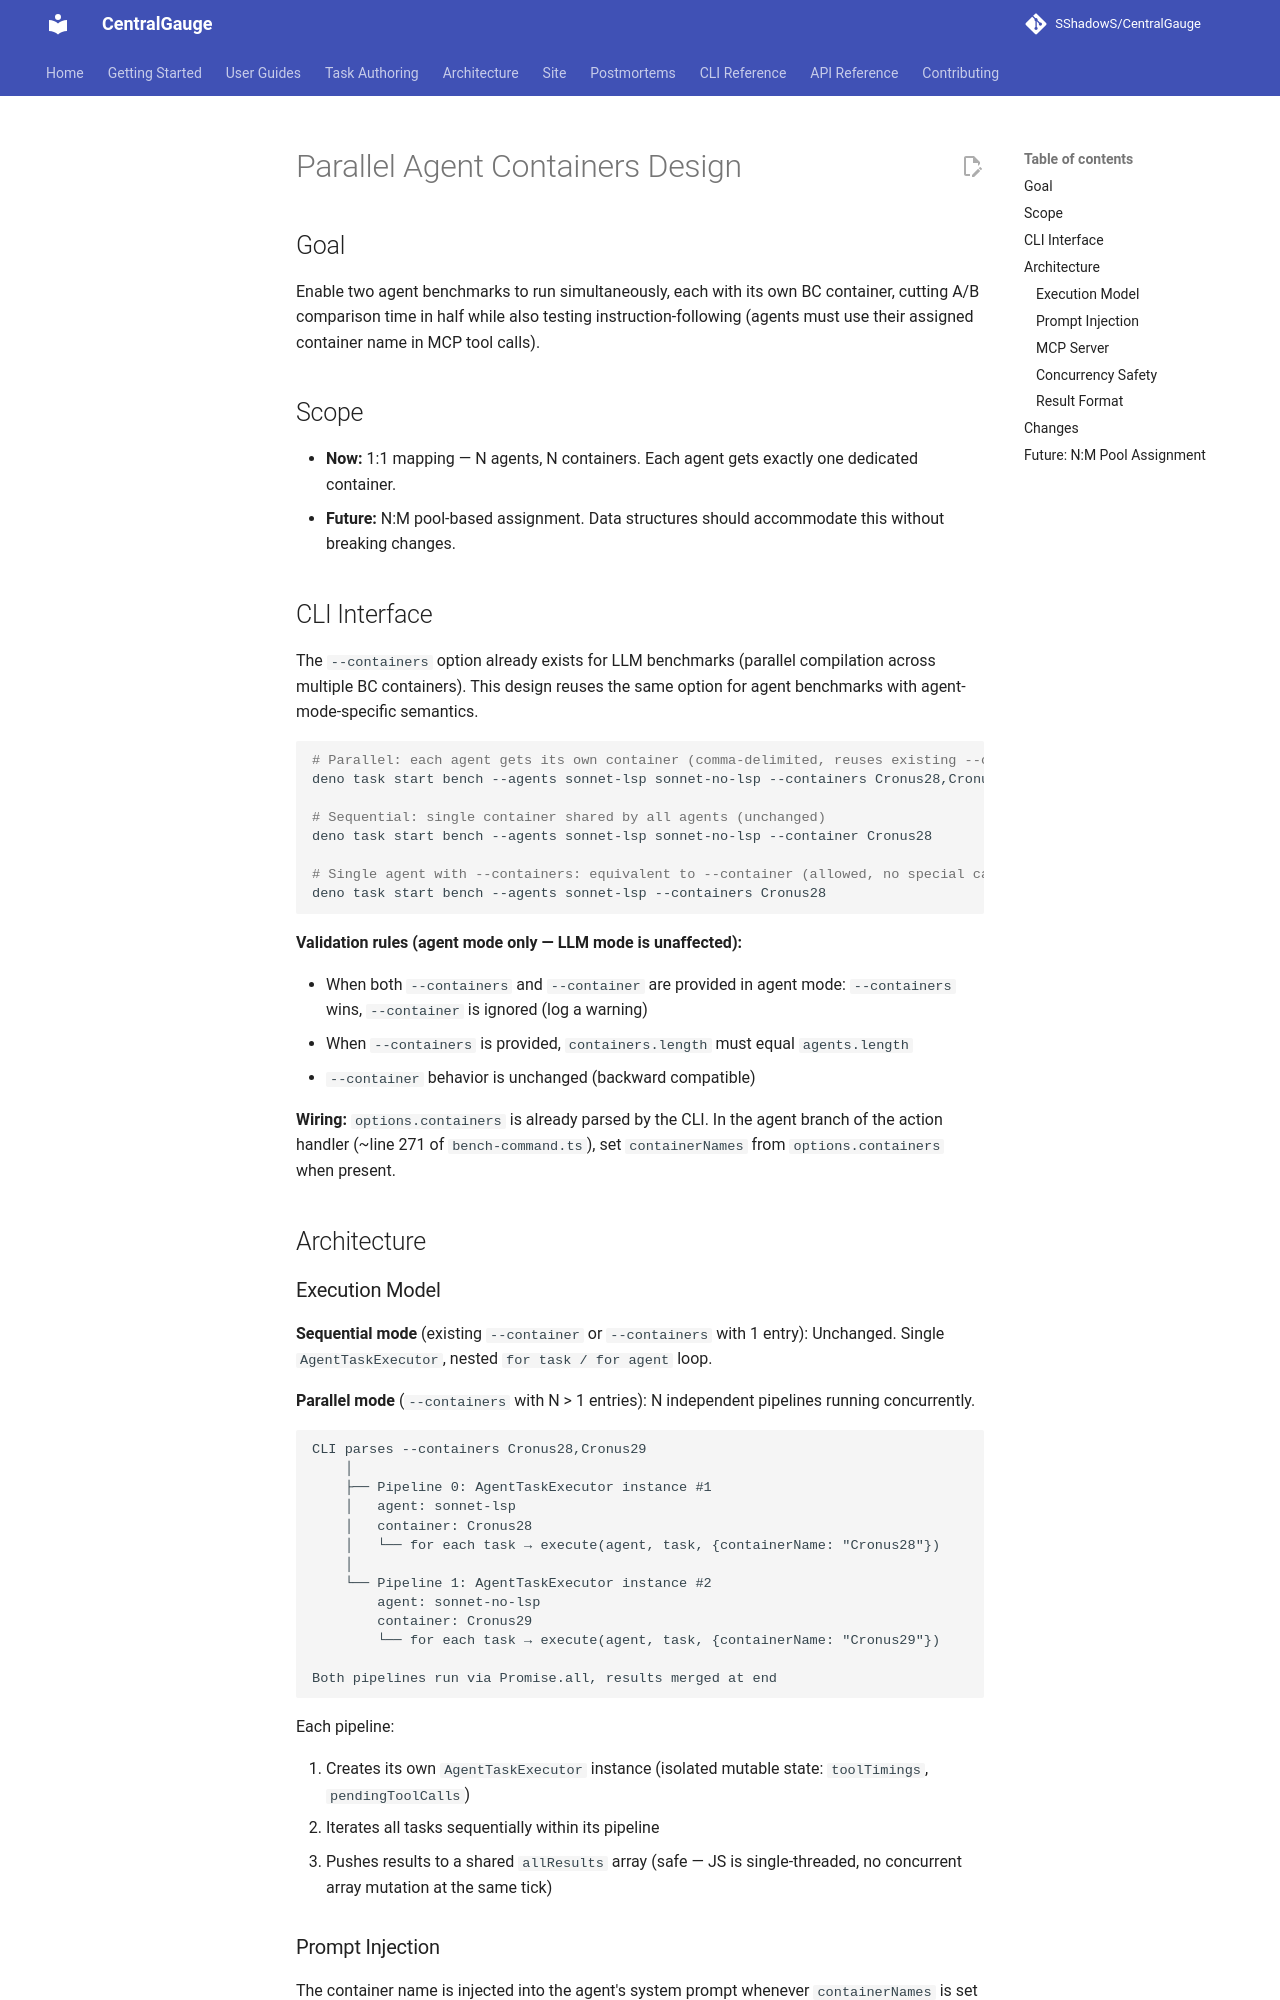

repository: SShadowS/CentralGauge · page: superpowers/specs/2026-03-11-parallel-agent-containers-design/index.html · generator: mkdocs

# Parallel Agent Containers Design

## Goal

Enable two agent benchmarks to run simultaneously, each with its own BC container, cutting A/B comparison time in half while also testing instruction-following (agents must use their assigned container name in MCP tool calls).

## Scope

- **Now:** 1:1 mapping — N agents, N containers. Each agent gets exactly one dedicated container.
- **Future:** N:M pool-based assignment. Data structures should accommodate this without breaking changes.

## CLI Interface

The `--containers` option already exists for LLM benchmarks (parallel compilation across multiple BC containers). This design reuses the same option for agent benchmarks with agent-mode-specific semantics.

```bash
# Parallel: each agent gets its own container (comma-delimited, reuses existing --containers option)
deno task start bench --agents sonnet-lsp sonnet-no-lsp --containers Cronus28,Cronus29

# Sequential: single container shared by all agents (unchanged)
deno task start bench --agents sonnet-lsp sonnet-no-lsp --container Cronus28

# Single agent with --containers: equivalent to --container (allowed, no special case)
deno task start bench --agents sonnet-lsp --containers Cronus28
```

**Validation rules (agent mode only — LLM mode is unaffected):**

- When both `--containers` and `--container` are provided in agent mode: `--containers` wins, `--container` is ignored (log a warning)
- When `--containers` is provided, `containers.length` must equal `agents.length`
- `--container` behavior is unchanged (backward compatible)

**Wiring:** `options.containers` is already parsed by the CLI. In the agent branch of the action handler (~line 271 of `bench-command.ts`), set `containerNames` from `options.containers` when present.

## Architecture

### Execution Model

**Sequential mode** (existing `--container` or `--containers` with 1 entry): Unchanged. Single `AgentTaskExecutor`, nested `for task / for agent` loop.

**Parallel mode** (`--containers` with N > 1 entries): N independent pipelines running concurrently.

```
CLI parses --containers Cronus28,Cronus29
    │
    ├── Pipeline 0: AgentTaskExecutor instance #1
    │   agent: sonnet-lsp
    │   container: Cronus28
    │   └── for each task → execute(agent, task, {containerName: "Cronus28"})
    │
    └── Pipeline 1: AgentTaskExecutor instance #2
        agent: sonnet-no-lsp
        container: Cronus29
        └── for each task → execute(agent, task, {containerName: "Cronus29"})

Both pipelines run via Promise.all, results merged at end
```

Each pipeline:

1. Creates its own `AgentTaskExecutor` instance (isolated mutable state: `toolTimings`, `pendingToolCalls`)
2. Iterates all tasks sequentially within its pipeline
3. Pushes results to a shared `allResults` array (safe — JS is single-threaded, no concurrent array mutation at the same tick)

### Prompt Injection

The container name is injected into the agent's system prompt whenever `containerNames` is set (i.e., parallel containers mode is active). This tests instruction-following — if the agent ignores the instruction and uses the default `Cronus28`, that's a real signal.

**Injected text** (appended after resolved system prompt):

```
## Container Assignment

You MUST use containerName: "{containerName}" for ALL MCP tool calls that accept a containerName parameter (al_compile, al_test, al_verify, al_verify_task). Do not use the default container.
```

**Injection point:** In `AgentTaskExecutor.execute()`, after `resolveSystemPrompt()` but before building `queryOptions`.

**Handling the polymorphic return type of `resolveSystemPrompt()`:**

- If the result is a **string**: concatenate the container instruction to the end.
- If the result is a **preset object** (`{ type: "preset", preset: "claude_code", append?: string }`): concatenate the container instruction to the existing `append` field (or set it if `append` is empty).

The condition is: inject whenever `options.containerNames` is provided in the execution options — regardless of whether the individual container name matches the default. The goal is testing instruction-following, not optimizing away the injection.

### MCP Server

No changes needed. The existing shared MCP server is stateless — `containerName` is a per-call parameter on every tool (`al_compile`, `al_test`, `al_verify`, `al_verify_task`). Two agents calling the same MCP server with different container names works without conflict.
